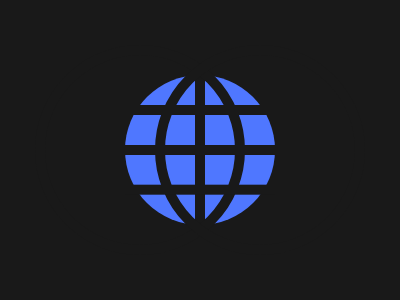

Write the HTML and CSS that draws this image.

<a><b>
  <style>
  *{background:#191919;color:191919}
  :before,:after{content:'';position:fixed;top:45;left:35}
  a:before{padding:75 35;background:#4f77ff;top:75;left:125;border-radius:80q 0 0 80q;border-right:5px solid;-webkit-box-reflect:right}
  a:after{border:5px solid;top:145;left:125;width:140;box-shadow:0-40px,0 42q}
  b:before,b:after{padding:95;border:10px solid;border-radius:50%}
  b:after{left:155
  </style>
